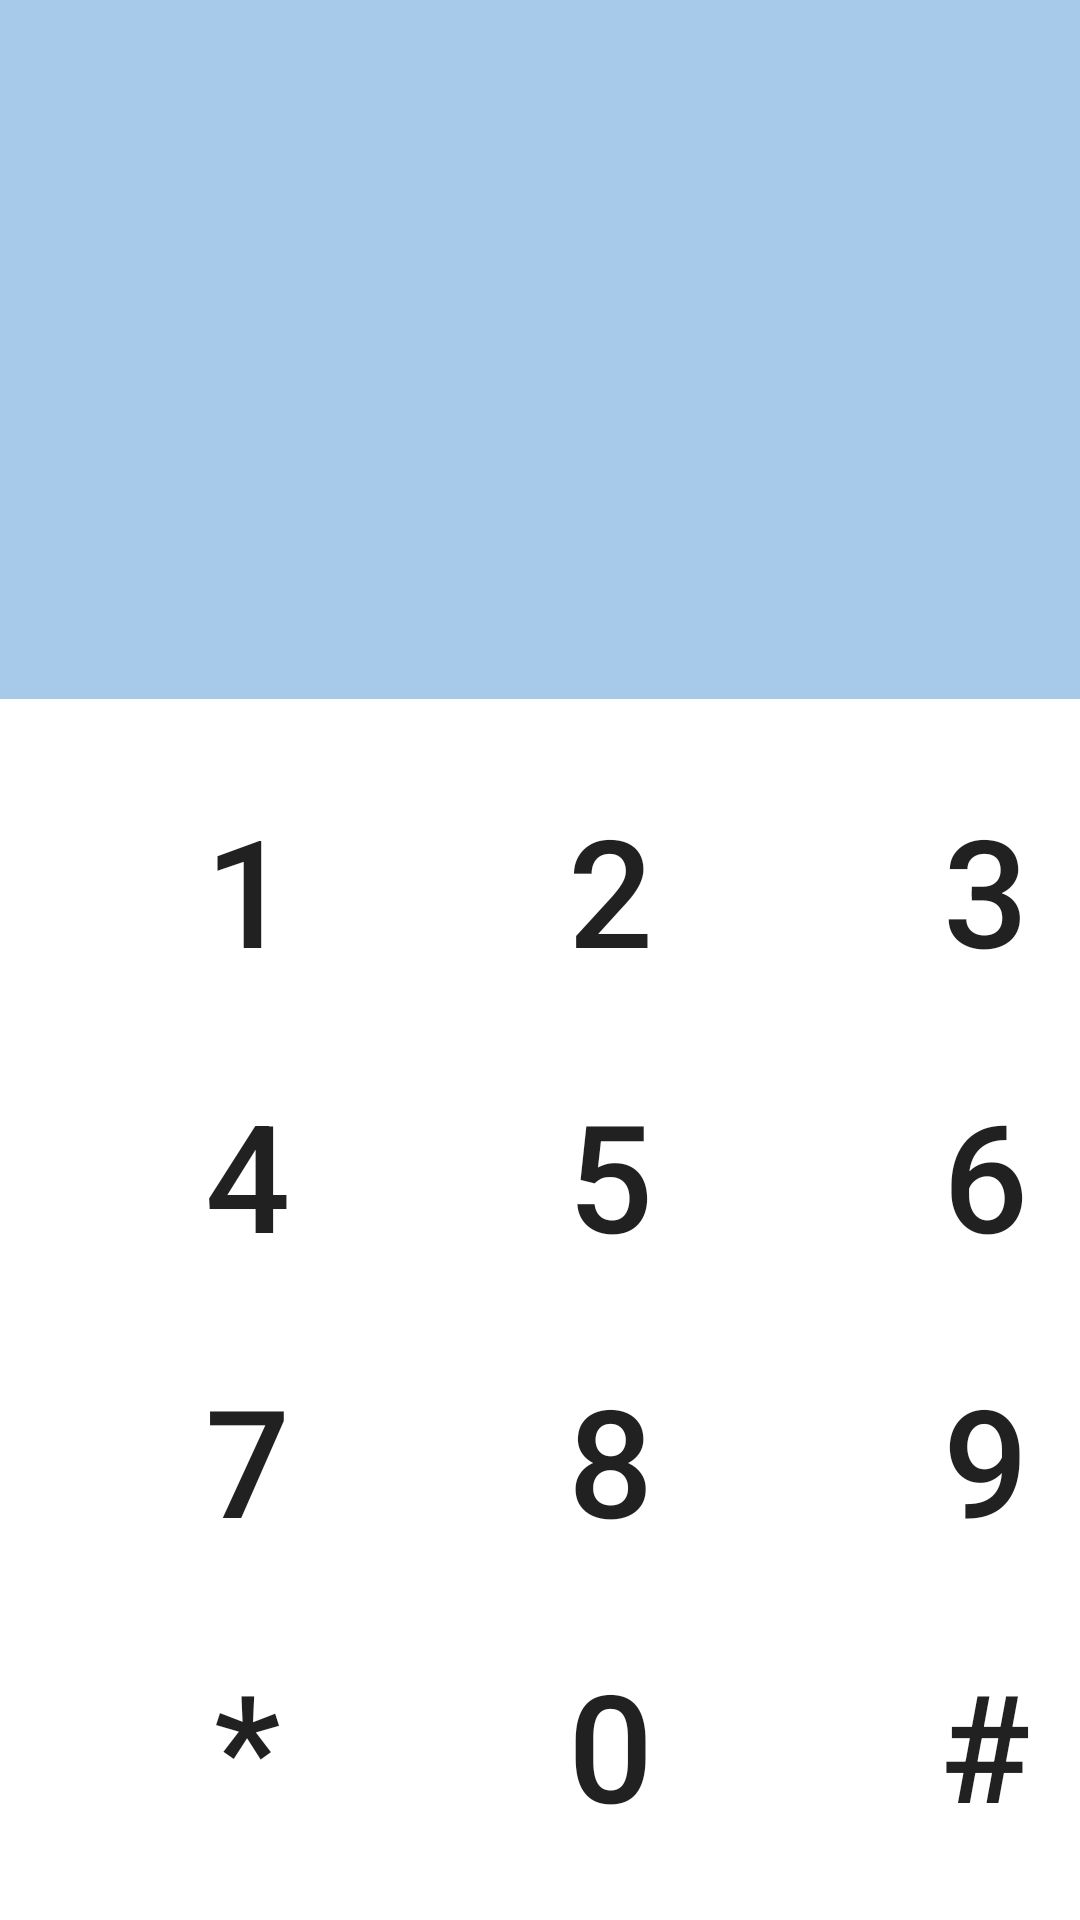

Layout XML and referenced resources for this Android screen:
<!-- AndroidManifest.xml: application theme Theme.PR8_Aubov_PR21102 -->
<!-- res/layout/activity_phone.xml -->
<?xml version="1.0" encoding="utf-8"?>
<androidx.constraintlayout.widget.ConstraintLayout xmlns:android="http://schemas.android.com/apk/res/android"
    xmlns:app="http://schemas.android.com/apk/res-auto"
    xmlns:tools="http://schemas.android.com/tools"
    android:layout_width="match_parent"
    android:layout_height="match_parent"
    android:background="@color/white"
    tools:context=".phone"
    tools:layout_editor_absoluteX="62dp"
    tools:layout_editor_absoluteY="0dp">

    <Button
        android:id="@+id/button6"
        style="?android:attr/borderlessButtonStyle"
        android:layout_width="85dp"
        android:layout_height="95dp"
        android:layout_marginStart="40dp"
        android:background="@color/white"
        android:text="6"
        android:textSize="50sp"
        app:layout_constraintStart_toEndOf="@+id/button5"
        app:layout_constraintTop_toBottomOf="@+id/button3" />

    <Button
        android:id="@+id/button9"
        style="?android:attr/borderlessButtonStyle"
        android:layout_width="85dp"
        android:layout_height="95dp"
        android:layout_marginStart="40dp"
        android:background="@color/white"
        android:text="9"
        android:textSize="50sp"
        app:layout_constraintStart_toEndOf="@+id/button8"
        app:layout_constraintTop_toBottomOf="@+id/button6" />

    <Button
        android:id="@+id/buttoncell"
        style="?android:attr/borderlessButtonStyle"
        android:layout_width="85dp"
        android:layout_height="95dp"
        android:layout_marginStart="40dp"
        android:background="@color/white"
        android:text="#"
        android:textSize="50sp"
        app:layout_constraintStart_toEndOf="@+id/button0"
        app:layout_constraintTop_toBottomOf="@+id/button9" />

    <EditText
        android:id="@+id/editTextTextPersonName4"
        android:layout_width="413dp"
        android:layout_height="233dp"
        android:background="@color/btnblue"
        android:ems="10"
        android:inputType="textPersonName"
        android:textSize="50sp"
        app:layout_constraintStart_toStartOf="parent"
        app:layout_constraintTop_toTopOf="parent" />

    <Button
        android:id="@+id/button7"
        style="?android:attr/borderlessButtonStyle"
        android:layout_width="85dp"
        android:layout_height="95dp"
        android:layout_marginStart="40dp"
        android:background="@color/white"
        android:text="7"
        android:textSize="50sp"
        app:layout_constraintStart_toStartOf="parent"
        app:layout_constraintTop_toBottomOf="@+id/button4" />

    <Button
        android:id="@+id/button5"
        style="?android:attr/borderlessButtonStyle"
        android:layout_width="85dp"
        android:layout_height="95dp"
        android:layout_marginStart="36dp"
        android:background="@color/white"
        android:text="5"
        android:textSize="50sp"
        app:layout_constraintStart_toEndOf="@+id/button4"
        app:layout_constraintTop_toBottomOf="@+id/button2" />


    <Button
        android:id="@+id/button3"
        style="?android:attr/borderlessButtonStyle"
        android:layout_width="85dp"
        android:layout_height="95dp"
        android:layout_marginStart="40dp"
        android:layout_marginTop="16dp"
        android:background="@color/white"
        android:text="3"
        android:textSize="50sp"
        app:layout_constraintStart_toEndOf="@+id/button2"
        app:layout_constraintTop_toBottomOf="@+id/editTextTextPersonName4" />

    <Button
        android:id="@+id/button0"
        style="?android:attr/borderlessButtonStyle"
        android:layout_width="85dp"
        android:layout_height="95dp"
        android:layout_marginStart="36dp"
        android:background="@color/white"
        android:text="0"
        android:textSize="50sp"
        app:layout_constraintStart_toEndOf="@+id/buttonstar"
        app:layout_constraintTop_toBottomOf="@+id/button8" />

    <Button
        android:id="@+id/button8"
        style="?android:attr/borderlessButtonStyle"
        android:layout_width="85dp"
        android:layout_height="95dp"
        android:layout_marginStart="36dp"
        android:background="@color/white"
        android:text="8"
        android:textSize="50sp"
        app:layout_constraintStart_toEndOf="@+id/button7"
        app:layout_constraintTop_toBottomOf="@+id/button5" />

    <Button
        android:id="@+id/button1"
        style="?android:attr/borderlessButtonStyle"
        android:layout_width="85dp"
        android:layout_height="95dp"
        android:layout_marginStart="40dp"
        android:layout_marginTop="16dp"
        android:background="@color/white"
        android:text="1"
        android:textSize="50sp"
        app:layout_constraintStart_toStartOf="parent"
        app:layout_constraintTop_toBottomOf="@+id/editTextTextPersonName4" />

    <Button
        android:id="@+id/button4"
        style="?android:attr/borderlessButtonStyle"
        android:layout_width="85dp"
        android:layout_height="95dp"
        android:layout_marginStart="40dp"
        android:background="@color/white"
        android:text="4"
        android:textSize="50sp"
        app:layout_constraintStart_toStartOf="parent"
        app:layout_constraintTop_toBottomOf="@+id/button1" />

    <Button
        android:id="@+id/buttonstar"
        style="?android:attr/borderlessButtonStyle"
        android:layout_width="85dp"
        android:layout_height="95dp"
        android:layout_marginStart="40dp"
        android:background="@color/white"
        android:text="*"
        android:textSize="50sp"
        app:layout_constraintStart_toStartOf="parent"
        app:layout_constraintTop_toBottomOf="@+id/button7" />

    <Button
        android:id="@+id/button2"
        style="?android:attr/borderlessButtonStyle"
        android:layout_width="85dp"
        android:layout_height="95dp"
        android:layout_marginStart="36dp"
        android:layout_marginTop="16dp"
        android:background="@color/white"
        android:text="2"
        android:textSize="50sp"
        app:layout_constraintStart_toEndOf="@+id/button1"
        app:layout_constraintTop_toBottomOf="@+id/editTextTextPersonName4" />

    <ImageButton
        android:id="@+id/imageButton2"
        android:layout_width="70dp"
        android:layout_height="70dp"
        android:layout_marginStart="48dp"
        android:layout_marginTop="12dp"
        android:background="@color/white"
        android:scaleType="centerCrop"
        app:layout_constraintStart_toStartOf="parent"
        app:layout_constraintTop_toBottomOf="@+id/buttonstar"
        app:srcCompat="@drawable/dots" />

    <ImageButton
        android:id="@+id/imageButton3"
        android:layout_width="70dp"
        android:layout_height="70dp"
        android:layout_marginStart="52dp"
        android:layout_marginTop="16dp"
        android:background="@color/white"
        android:scaleType="centerCrop"
        app:layout_constraintStart_toEndOf="@+id/imageButton4"
        app:layout_constraintTop_toBottomOf="@+id/buttoncell"
        app:srcCompat="@drawable/clear" />

    <ImageButton
        android:id="@+id/imageButton4"
        android:layout_width="70dp"
        android:layout_height="70dp"
        android:layout_marginStart="52dp"
        android:layout_marginTop="16dp"
        android:background="@color/white"
        android:scaleType="centerCrop"
        app:layout_constraintStart_toEndOf="@+id/imageButton2"
        app:layout_constraintTop_toBottomOf="@+id/button0"
        app:srcCompat="@drawable/phone" />

</androidx.constraintlayout.widget.ConstraintLayout>
<!-- resources referenced by this layout -->
<resources>
  <color name="btnblue">#A8CAEA</color>
  <color name="white">#FFFFFF</color>
  <!-- drawable phone: png bitmap (drawable, 20540 bytes) -->
  <style name="Theme.PR8_Aubov_PR21102" parent="Theme.AppCompat.Light.NoActionBar">
          
          <item name="colorPrimary">@color/btnblue</item>
          <item name="colorPrimaryVariant">@color/purple_700</item>
          <item name="colorOnPrimary">@color/black</item>
          
          <item name="colorSecondary">@color/teal_200</item>
          <item name="colorSecondaryVariant">@color/teal_700</item>
          <item name="colorOnSecondary">@color/black</item>
          
          <item name="android:statusBarColor">?attr/colorPrimaryVariant</item>
          
      </style>
  <color name="purple_700">#FF3700B3</color>
  <color name="black">#FF000000</color>
  <color name="teal_200">#FF03DAC5</color>
  <color name="teal_700">#FF018786</color>
</resources>
